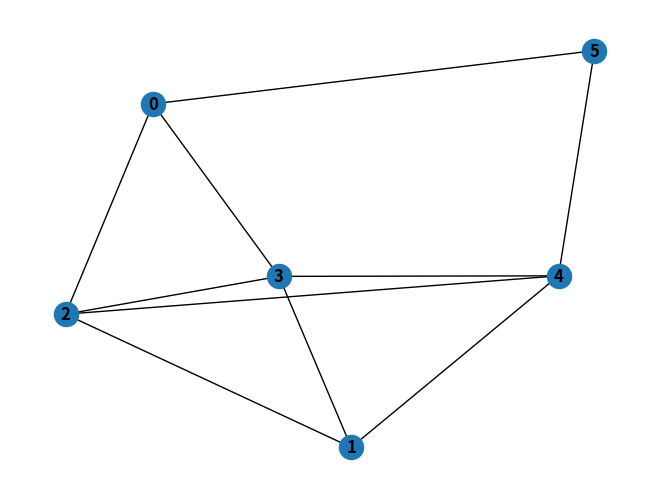

The matplotlib source for this figure:
import networkx as nx
import numpy as np
import matplotlib.pyplot as plt

import random
import os


# while(True):
#     x = input('input the number of node <= 10 : ')
#     if x>10:
#         print "wrong input"
#     else:
#         break
#generate edge matrix for all possible
x = 6
connect_table = []
for i in range(x-1):
    row = []
    for j in range(i,x-1):
        row.append([i,j+1])
    connect_table.append(row)


#flattern the table and random choose random number of edge without replacement
connect_list = []
for i in connect_table:
    for j in i:
        connect_list.append(j)


# the maximal number of edge, the number of random edge shoule be less than the maximum
max_edge = x*(x-1)/2
edge_num = random.randint(x,max_edge)

choose = random.sample(connect_list,edge_num)
# print (choose)

file = open("input1_1.txt","w")
file.write("%s\n" % x)
for i in range(len(choose)-1):
    file.write("%s,%s, " % (choose[i][0],choose[i][1]))
file.write("%s,%s\n"% (choose[-1][0],choose[-1][1]))
file.close()

def run(cppfilename, aoutname):
    os.system('g++ ' + cppfilename + ' -o ' + aoutname)
    os.system('./'+aoutname+' input1_1.txt')

def transfer_to_matrix(choose,x,matrix):
    import numpy as np
    for i in range(x):
        row=[]
        for j in range(x):
            if([j,i] in choose):
                row.append(1)
            elif([i,j] in choose):
                row.append(1)
            else:
                row.append(0)
        matrix.append(row)

matrix = []
transfer_to_matrix(choose,x,matrix)
# for i in matrix:
#     print i
# print "\n"

filename = "p1_code.cpp"
aoutname = "a.out"
run(filename,aoutname)

adj = np.array(matrix)
G = nx.from_numpy_array(adj)

nx.draw(G, with_labels=True, font_weight='bold')

plt.show()
